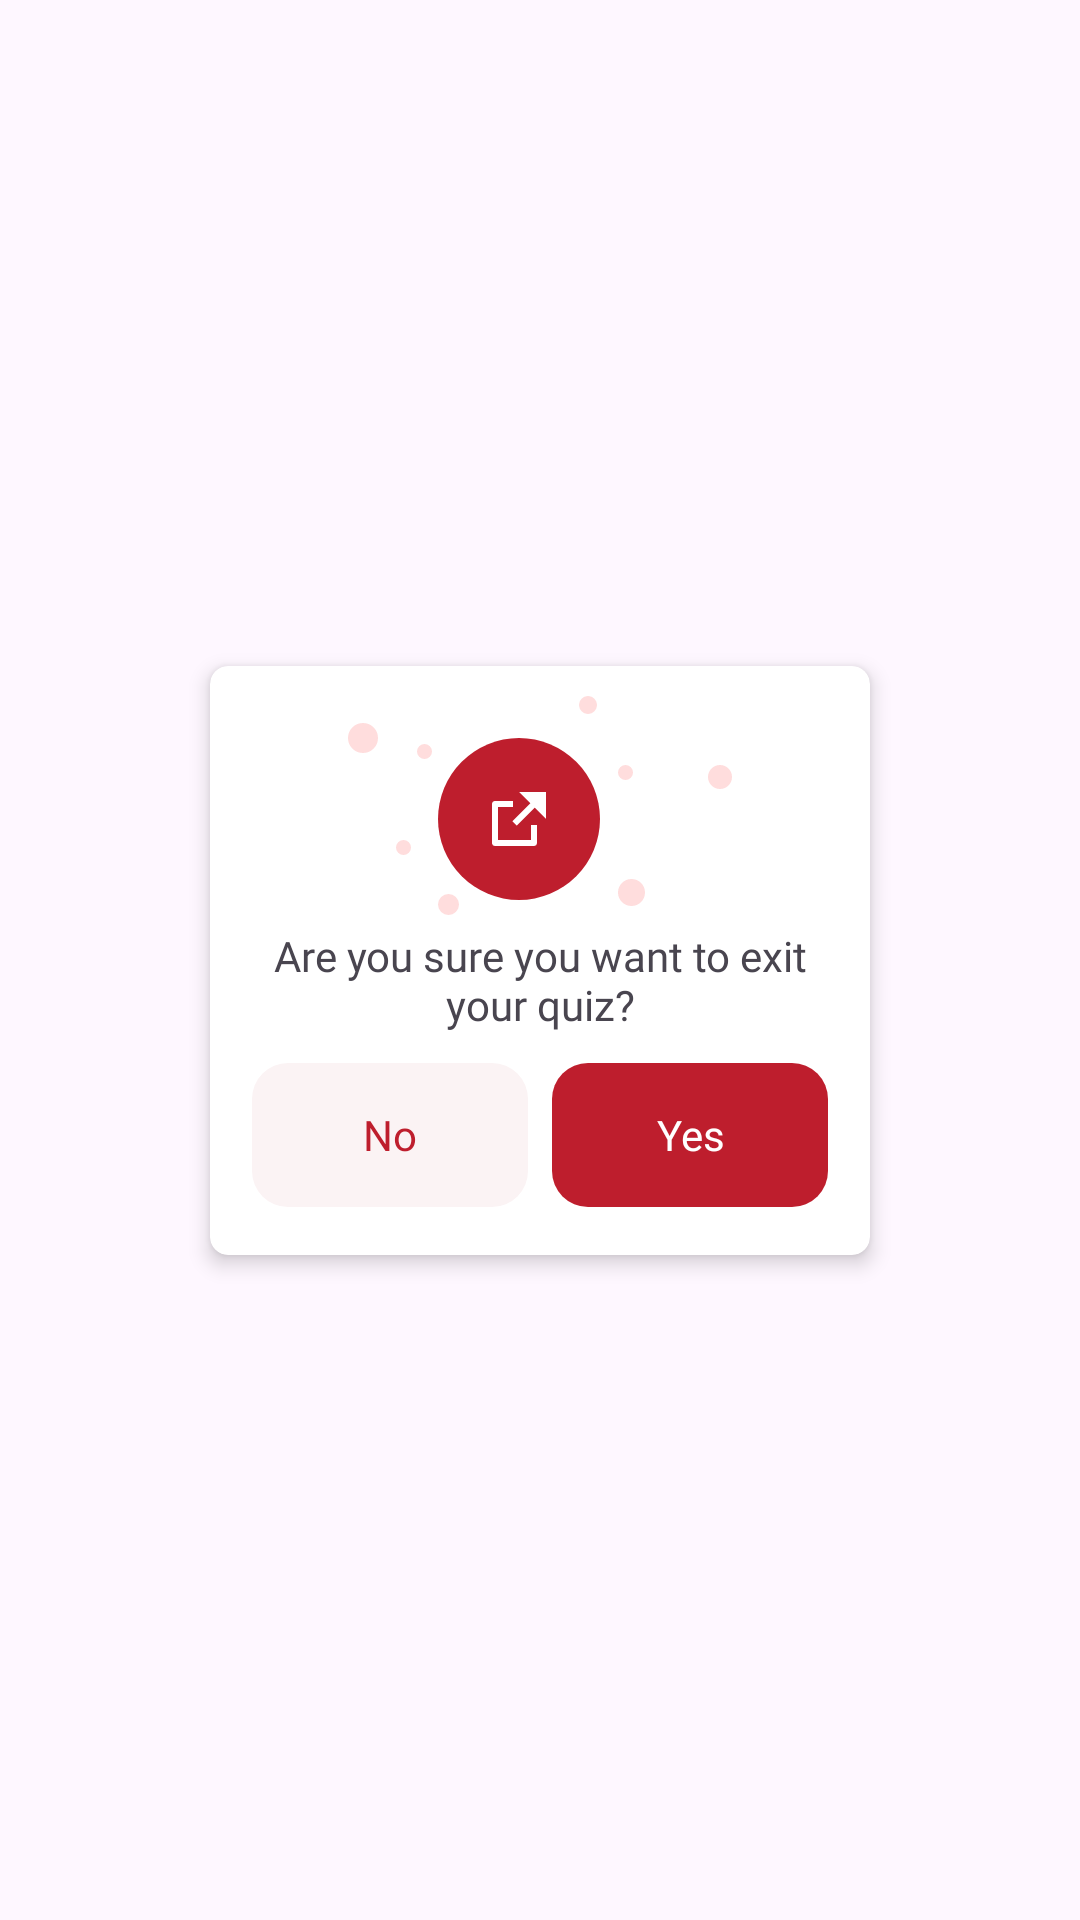

Produce the Android XML layout that renders to this screen, including the resource entries it uses.
<!-- AndroidManifest.xml: application theme Theme.SupperQuiz -->
<!-- res/layout/pop_exit.xml -->
<?xml version="1.0" encoding="utf-8"?>
<androidx.constraintlayout.widget.ConstraintLayout xmlns:android="http://schemas.android.com/apk/res/android"
    android:layout_width="match_parent"
    android:layout_height="match_parent"
    xmlns:app="http://schemas.android.com/apk/res-auto">
    <androidx.cardview.widget.CardView
        android:layout_width="220dp"
        android:layout_height="wrap_content"
        android:layout_margin="10dp"
        app:cardCornerRadius="6dp"
        app:cardElevation="4dp"
        app:layout_constraintBottom_toBottomOf="parent"
        app:layout_constraintEnd_toEndOf="parent"
        app:layout_constraintStart_toStartOf="parent"
        app:layout_constraintTop_toTopOf="parent">

        <LinearLayout
            android:layout_width="match_parent"
            android:layout_height="wrap_content"
            android:orientation="vertical"
            android:padding="10dp">

            <ImageView
                android:layout_width="wrap_content"
                android:layout_height="wrap_content"
                android:layout_gravity="center"
                android:src="@drawable/ic_back"
                />


            <TextView
                android:layout_width="match_parent"
                android:layout_height="wrap_content"
                android:layout_marginTop="4dp"
                android:gravity="center"
                android:fontFamily="@font/lato_bold"
                android:text="@string/tag_pop_exit"
                android:textSize="14sp" />

            <LinearLayout
                android:layout_width="match_parent"
                android:layout_height="wrap_content"
                android:layout_marginTop="10dp"
                android:layout_marginBottom="6dp"
                android:orientation="horizontal">


                <TextView
                    android:id="@+id/tv_exitNo"
                    android:layout_weight="1"
                    android:layout_width="0dp"
                    android:layout_height="48dp"
                    android:background="@drawable/shape_rec_12red"
                    android:layout_marginStart="4dp"
                    android:layout_marginEnd="4dp"
                    android:gravity="center"
                    android:fontFamily="@font/lato_bold"
                    android:text="@string/no"
                    android:textColor="@color/color_button"
                    android:textSize="14sp"
                    android:onClick="onClick"
                    android:backgroundTint="@color/color_button_light"/>
                <TextView
                    android:layout_weight="1"
                    android:id="@+id/tv_exitYes"
                    android:layout_width="0dp"
                    android:layout_height="48dp"
                    android:background="@drawable/shape_rec_12red"
                    android:layout_marginStart="4dp"
                    android:layout_marginEnd="4dp"
                    android:gravity="center"
                    android:onClick="onClick"
                    android:fontFamily="@font/lato_bold"
                    android:text="@string/yes"
                    android:textColor="@color/white"
                    android:textSize="14sp" />
            </LinearLayout>

        </LinearLayout>
    </androidx.cardview.widget.CardView>
</androidx.constraintlayout.widget.ConstraintLayout>
<!-- resources referenced by this layout -->
<resources>
  <color name="color_button">#BE1E2D</color>
  <color name="color_button_light">#FBF3F4</color>
  <color name="white">#FFFFFFFF</color>
  <!-- drawable ic_back (drawable) -->
  <vector xmlns:android="http://schemas.android.com/apk/res/android"
      android:width="128dp"
      android:height="73dp"
      android:viewportWidth="128"
      android:viewportHeight="73">
    <path
        android:pathData="M5,14m-5,0a5,5 0,1 1,10 0a5,5 0,1 1,-10 0"
        android:fillColor="#FFDDDD"/>
    <path
        android:pathData="M18.5,50.5m-2.5,0a2.5,2.5 0,1 1,5 0a2.5,2.5 0,1 1,-5 0"
        android:fillColor="#FFDDDD"/>
    <path
        android:pathData="M124,27m-4,0a4,4 0,1 1,8 0a4,4 0,1 1,-8 0"
        android:fillColor="#FFDDDD"/>
    <path
        android:pathData="M94.5,65.5m-4.5,0a4.5,4.5 0,1 1,9 0a4.5,4.5 0,1 1,-9 0"
        android:fillColor="#FFDDDD"/>
    <path
        android:pathData="M80,3m-3,0a3,3 0,1 1,6 0a3,3 0,1 1,-6 0"
        android:fillColor="#FFDDDD"/>
    <path
        android:pathData="M25.5,18.5m-2.5,0a2.5,2.5 0,1 1,5 0a2.5,2.5 0,1 1,-5 0"
        android:fillColor="#FFDDDD"/>
    <path
        android:pathData="M33.5,69.5m-3.5,0a3.5,3.5 0,1 1,7 0a3.5,3.5 0,1 1,-7 0"
        android:fillColor="#FFDDDD"/>
    <path
        android:pathData="M92.5,25.5m-2.5,0a2.5,2.5 0,1 1,5 0a2.5,2.5 0,1 1,-5 0"
        android:fillColor="#FFDDDD"/>
    <path
        android:pathData="M57,41m-27,0a27,27 0,1 1,54 0a27,27 0,1 1,-54 0"
        android:fillColor="#BE1E2D"/>
    <group>
      <clip-path
          android:pathData="M45,29h24v24h-24z"/>
      <path
          android:pathData="M55,35V37H50V48H61V43H63V49C63,49.27 62.89,49.52 62.71,49.71C62.52,49.89 62.27,50 62,50H49C48.73,50 48.48,49.89 48.29,49.71C48.11,49.52 48,49.27 48,49V36C48,35.73 48.11,35.48 48.29,35.29C48.48,35.11 48.73,35 49,35H55ZM66,32V41L62.21,37.21L56.21,43.21L54.79,41.79L60.79,35.79L57,32H66Z"
          android:fillColor="#ffffff"/>
    </group>
  </vector>
  <!-- drawable shape_rec_12red (drawable) -->
  <?xml version="1.0" encoding="utf-8"?>
  <shape android:shape="rectangle" xmlns:android="http://schemas.android.com/apk/res/android">
      <solid android:color="@color/color_button"/>
      <corners android:radius="12dp"/>
  </shape>
  <string name="no">No</string>
  <string name="tag_pop_exit">Are you sure you want to exit your quiz?</string>
  <string name="yes">Yes</string>
  <style name="Theme.SupperQuiz" parent="Base.Theme.SupperQuiz" />
  <style name="Base.Theme.SupperQuiz" parent="Theme.Material3.DayNight.NoActionBar">
          
          
      </style>
</resources>
